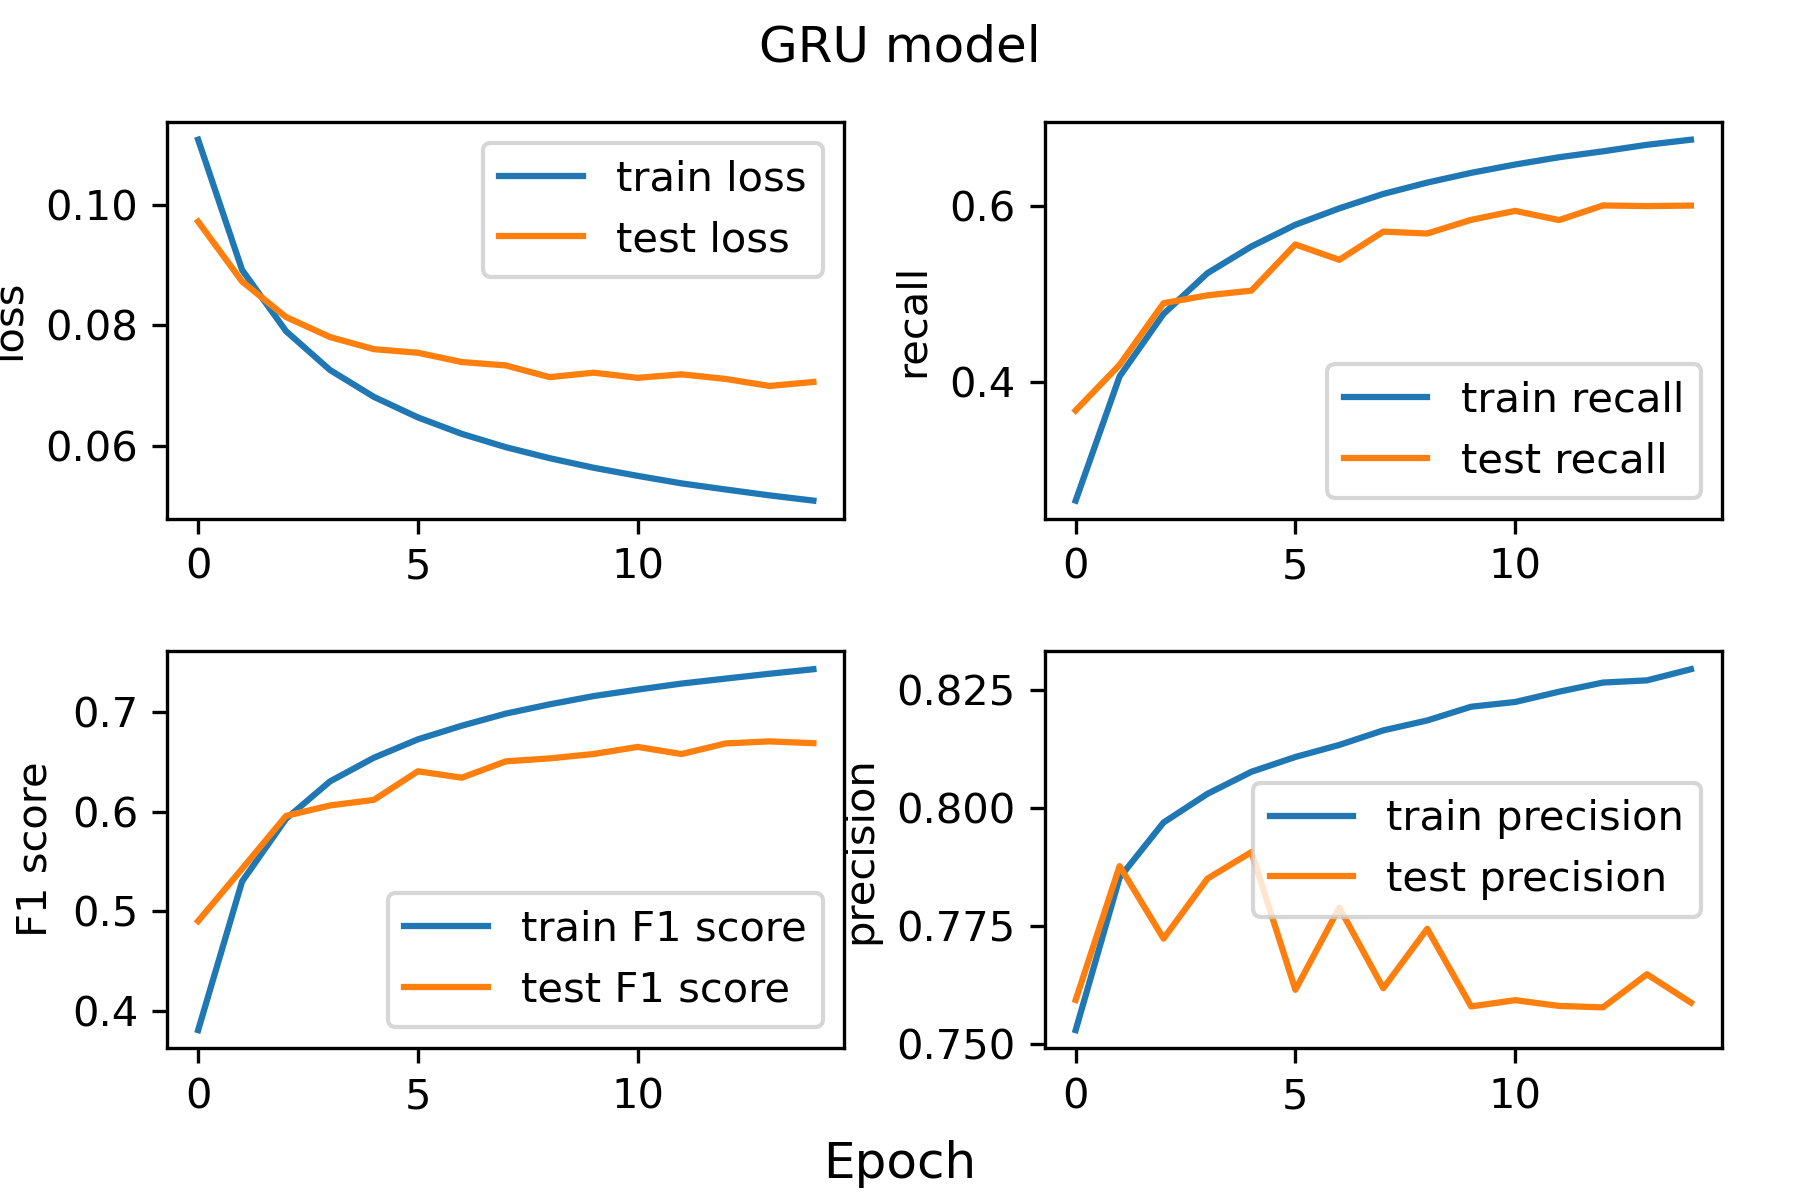

Values plotted in this chart, from the file beside it:
, train, test
loss, 0.0509, 0.0706
recall, 0.6756, 0.6005
F1 score, 0.7429, 0.6686
precision, 0.8294, 0.7588
